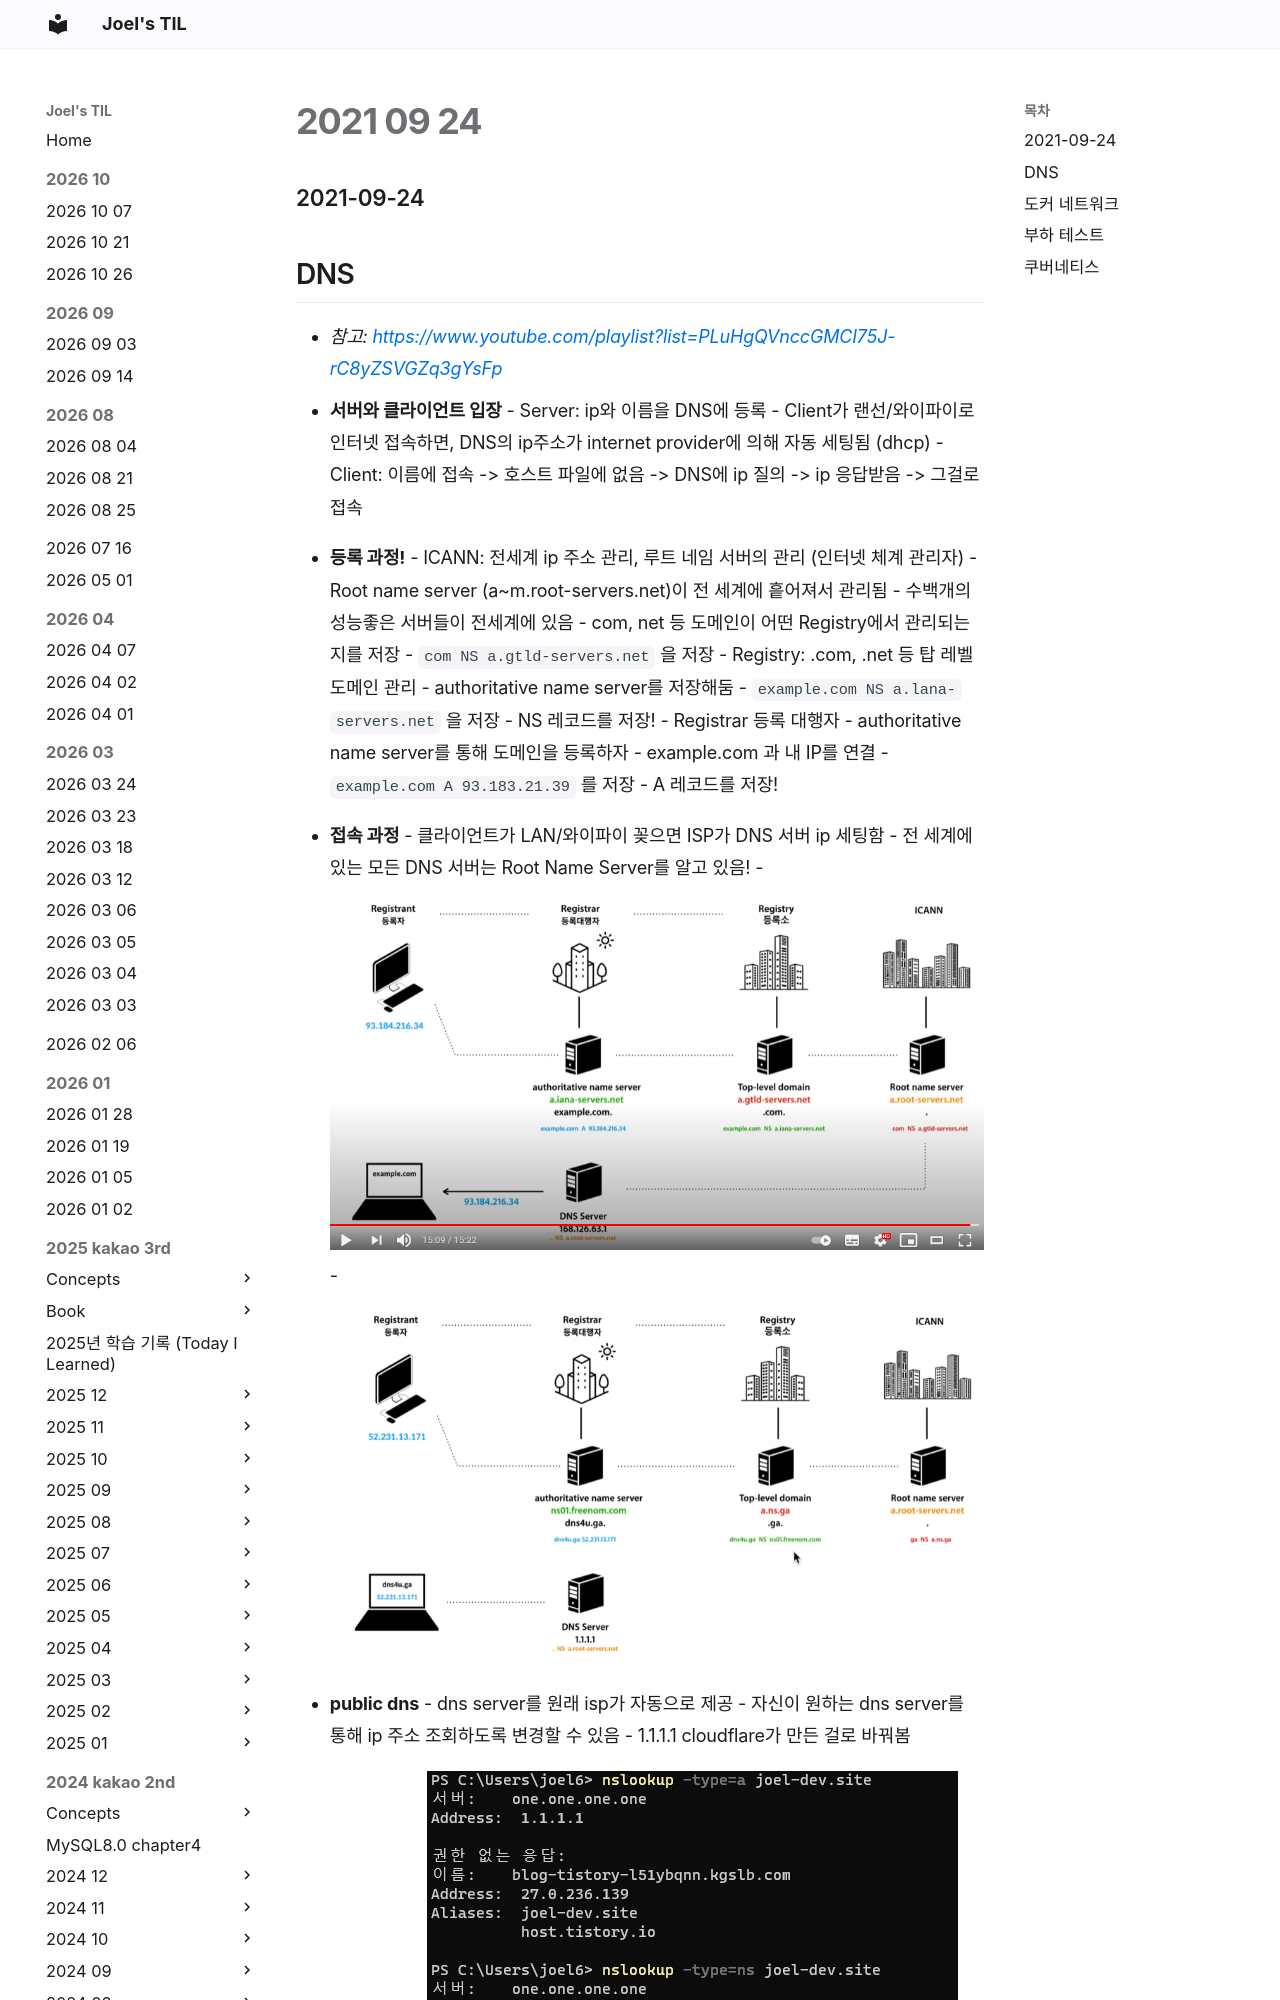

repository: joelonsw/TIL · page: 2021-woowacourse/Level4/2021-09-24/index.html · generator: mkdocs

### 2021-09-24

## DNS
- *참고: https://www.youtube.com/playlist?list=PLuHgQVnccGMCI75J-rC8yZSVGZq3gYsFp*
- **서버와 클라이언트 입장**
    - Server: ip와 이름을 DNS에 등록
    - Client가 랜선/와이파이로 인터넷 접속하면, DNS의 ip주소가 internet provider에 의해 자동 세팅됨 (dhcp)
    - Client: 이름에 접속 -> 호스트 파일에 없음 -> DNS에 ip 질의 -> ip 응답받음 -> 그걸로 접속

- **등록 과정!**
    - ICANN: 전세계 ip 주소 관리, 루트 네임 서버의 관리 (인터넷 체계 관리자)
        - Root name server (a~m.root-servers.net)이 전 세계에 흩어져서 관리됨
            - 수백개의 성능좋은 서버들이 전세계에 있음
        - com, net 등 도메인이 어떤 Registry에서 관리되는지를 저장
        - `com NS a.gtld-servers.net` 을 저장
    - Registry: .com, .net 등 탑 레벨 도메인 관리
        - authoritative name server를 저장해둠
        - `example.com NS a.lana-servers.net` 을 저장
            - NS 레코드를 저장!
    - Registrar 등록 대행자
        - authoritative name server를 통해 도메인을 등록하자
        - example.com 과 내 IP를 연결
        - `example.com A 93.183.21.39` 를 저장
            - A 레코드를 저장!

- **접속 과정**
    - 클라이언트가 LAN/와이파이 꽂으면 ISP가 DNS 서버 ip 세팅함
        - 전 세계에 있는 모든 DNS 서버는 Root Name Server를 알고 있음!
    - ![](../image/2021-09-24-dns.PNG)
    - ![](../image/2021-09-24-freenom.PNG)

- **public dns**
    - dns server를 원래 isp가 자동으로 제공
    - 자신이 원하는 dns server를 통해 ip 주소 조회하도록 변경할 수 있음
        - 1.1.1.1 cloudflare가 만든 걸로 바꿔봄

- **nslookup**
    - ![](../image/2021-09-24-full-nslookup.PNG)
    - `nslookup -type=a joel-dev.site`
        - joel-dev.site의 A 레코드를 조회 (타입 안쓰면 이게 디폴트)
        - DNS로 부터 순차적으로 NameServer-Registry-Registrar 조회하고 Registrar 등록 대행자에서 ip 주소와 도메인 정보를 가져옴
        - 하지만 dns를 통해 가져온 친구들이 캐싱 및 원본 출처에서 직접 가져온게 아니니 권한없는 응답이라고 뜬것이여
    - `nslookup -type=ns joel-dev.site`
        - joel-dev.site의 네임 서버를 조회해와라
        - 나는 가비아에서 등록했으니까, 가비아의 주소 반환
    - `nslookup joel-dev.site ns.gabia.co.kr`
        - 이게 가비아 Registrar 등록 대행자에서 joel-dev.site 땡겨와주세요
        - 이러면 이제 원본 출처 명확하니까 권한 없음 생략되어 가져올 수 있지롱
